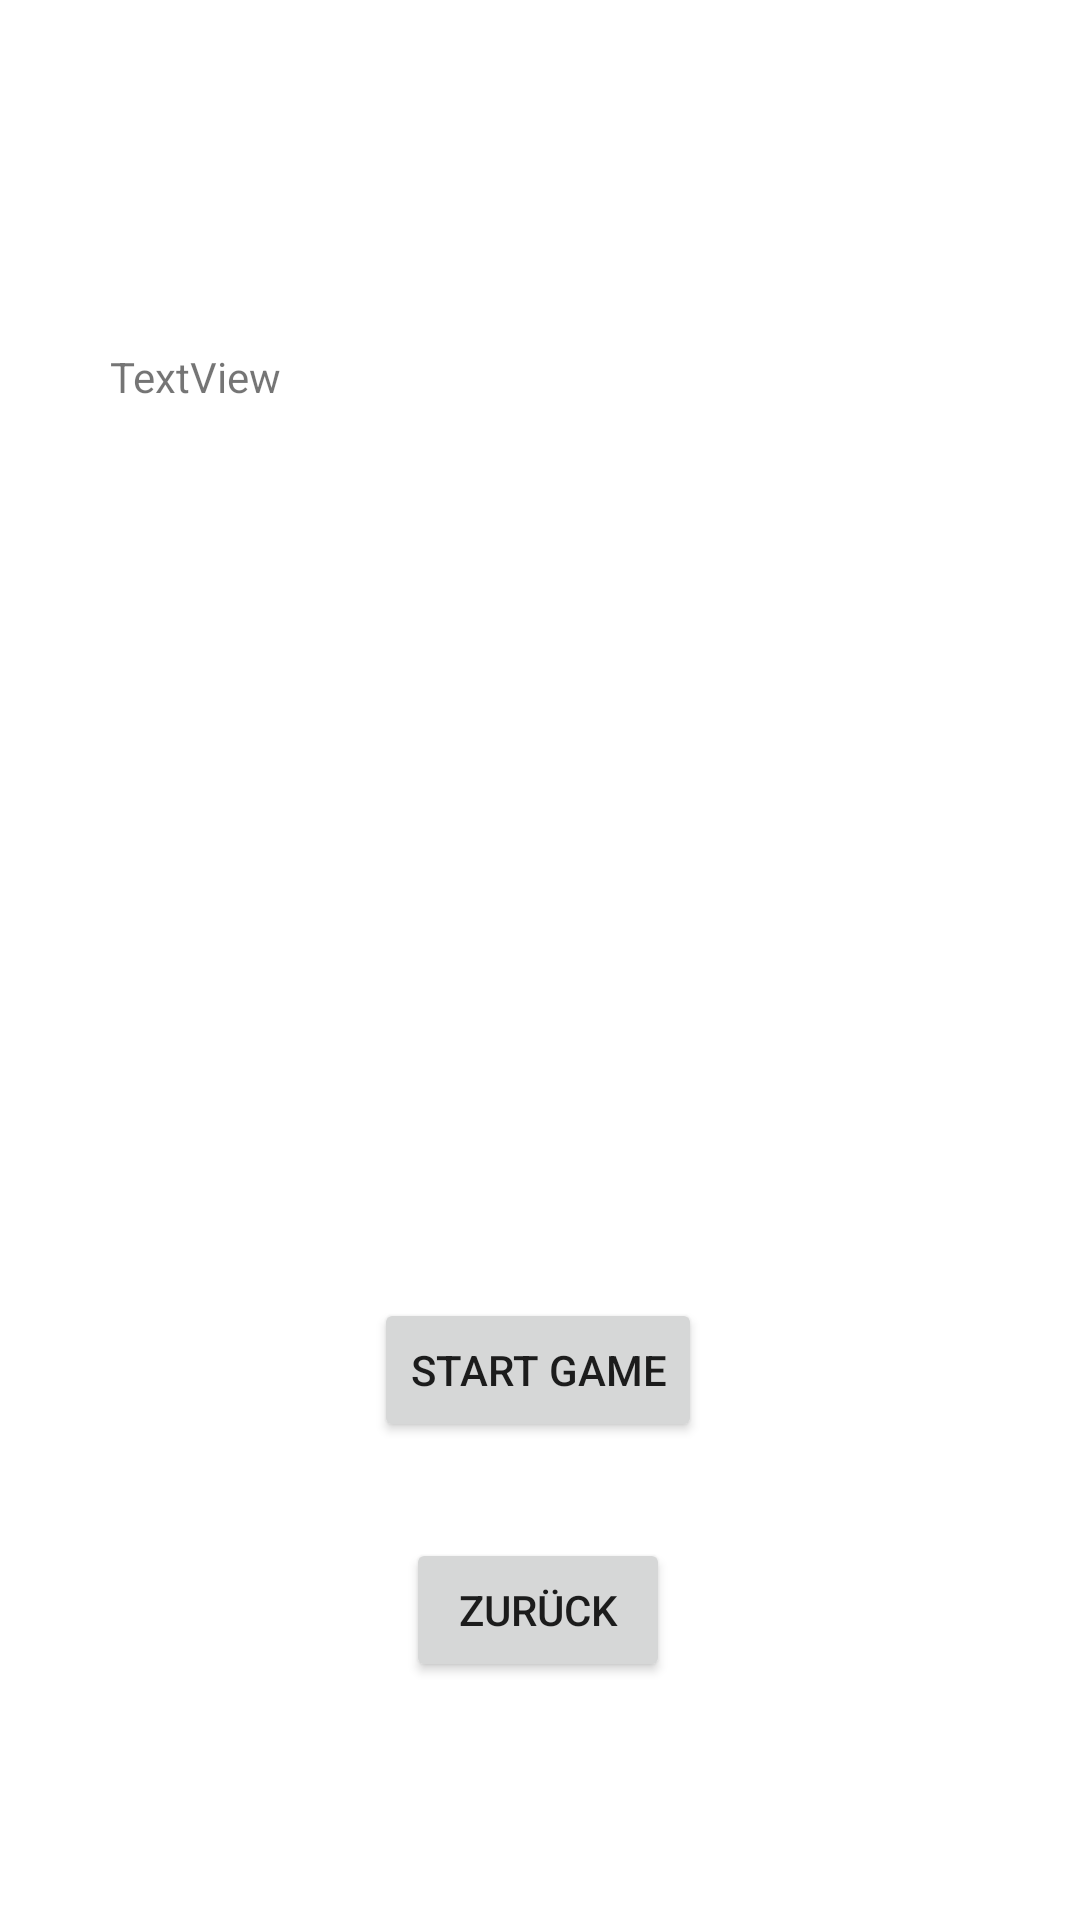

Reconstruct the res/layout file that produces this screen, plus the resources it refers to.
<!-- AndroidManifest.xml: application theme Theme.PiatinkPartyApp -->
<!-- res/layout/activity_lobby_waiting_other_players_screen.xml -->
<?xml version="1.0" encoding="utf-8"?>
<androidx.constraintlayout.widget.ConstraintLayout xmlns:android="http://schemas.android.com/apk/res/android"
    xmlns:app="http://schemas.android.com/apk/res-auto"
    xmlns:tools="http://schemas.android.com/tools"
    android:layout_width="match_parent"
    android:layout_height="match_parent"
    tools:context=".screens.LobbyWaitingOtherPlayersScreen">

    <Button
        android:id="@+id/BtnStartGame"
        android:layout_width="wrap_content"
        android:layout_height="wrap_content"
        android:layout_marginTop="85dp"
        android:layout_marginBottom="152dp"
        android:text="Start game"
        app:layout_constraintBottom_toBottomOf="parent"
        app:layout_constraintEnd_toEndOf="parent"
        app:layout_constraintHorizontal_bias="0.498"
        app:layout_constraintStart_toStartOf="parent"
        app:layout_constraintTop_toBottomOf="@+id/textView4" />

    <TextView
        android:id="@+id/textView4"
        android:layout_width="275dp"
        android:layout_height="224dp"
        android:layout_marginTop="116dp"
        android:text="TextView"
        app:layout_constraintEnd_toEndOf="parent"
        app:layout_constraintHorizontal_bias="0.433"
        app:layout_constraintStart_toStartOf="parent"
        app:layout_constraintTop_toTopOf="parent" />

    <Button
        android:id="@+id/BtnBack"
        android:layout_width="wrap_content"
        android:layout_height="wrap_content"
        android:text="Zurück"
        app:layout_constraintBottom_toBottomOf="parent"
        app:layout_constraintEnd_toEndOf="parent"
        app:layout_constraintHorizontal_bias="0.498"
        app:layout_constraintStart_toStartOf="parent"
        app:layout_constraintTop_toBottomOf="@+id/BtnStartGame"
        app:layout_constraintVertical_bias="0.286" />
</androidx.constraintlayout.widget.ConstraintLayout>
<!-- resources referenced by this layout -->
<resources>
  <style name="Theme.PiatinkPartyApp" parent="Theme.MaterialComponents.DayNight.DarkActionBar">
          
          <item name="colorPrimary">@color/purple_500</item>
          <item name="colorPrimaryVariant">@color/purple_700</item>
          <item name="colorOnPrimary">@color/white</item>
          
          <item name="colorSecondary">@color/teal_200</item>
          <item name="colorSecondaryVariant">@color/teal_700</item>
          <item name="colorOnSecondary">@color/black</item>
          
          <item name="android:statusBarColor" tools:targetApi="l">?attr/colorPrimaryVariant</item>
          
      </style>
  <color name="purple_500">#FF6200EE</color>
  <color name="purple_700">#FF3700B3</color>
  <color name="white">#FFFFFFFF</color>
  <color name="teal_200">#FF03DAC5</color>
  <color name="teal_700">#FF018786</color>
  <color name="black">#FF000000</color>
</resources>
